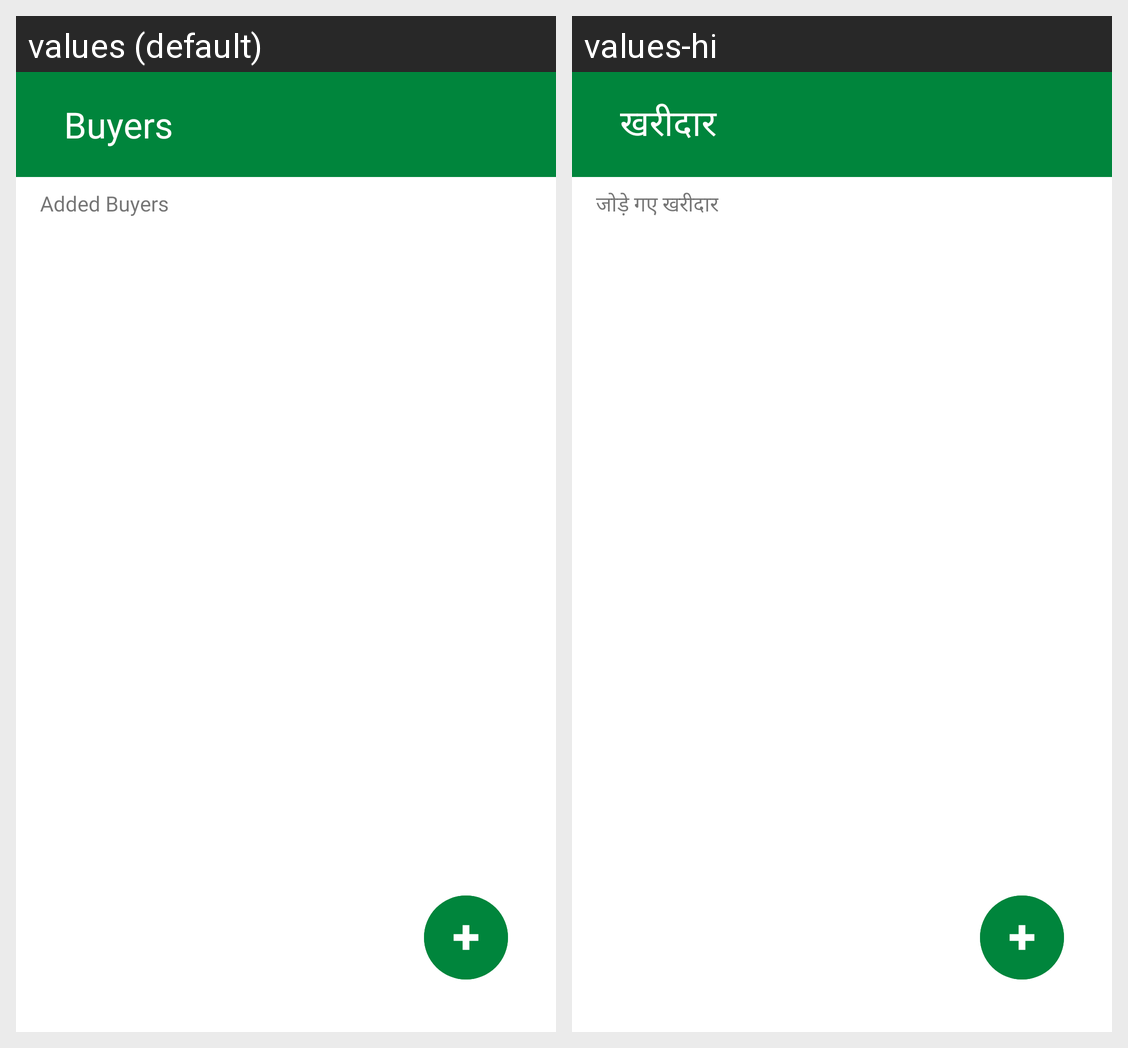

Here is an Android app screen in its default locale and in the app's own translations. Write out the translated-string differences for the strings that appear on this screen.
Android screen res/layout/fragment_buyers.xml rendered under 2 locales, left to right: values (default), values-hi. Device: Nexus 5 (rendered at 1080×1920; each locale shown at half size, 540×960, under a caption strip naming it); theme Theme.MaterialComponents.DayNight.NoActionBar.
Strings drawn on this screen, with the default value and each locale's value (text and hints the layout hard-codes, and strings that could not be matched under every locale, appear in the picture but are not listed):

buyers
  values: Buyers
  values-hi: खरीदार

added_buyers
  values: Added Buyers
  values-hi: जोड़े गए खरीदार
